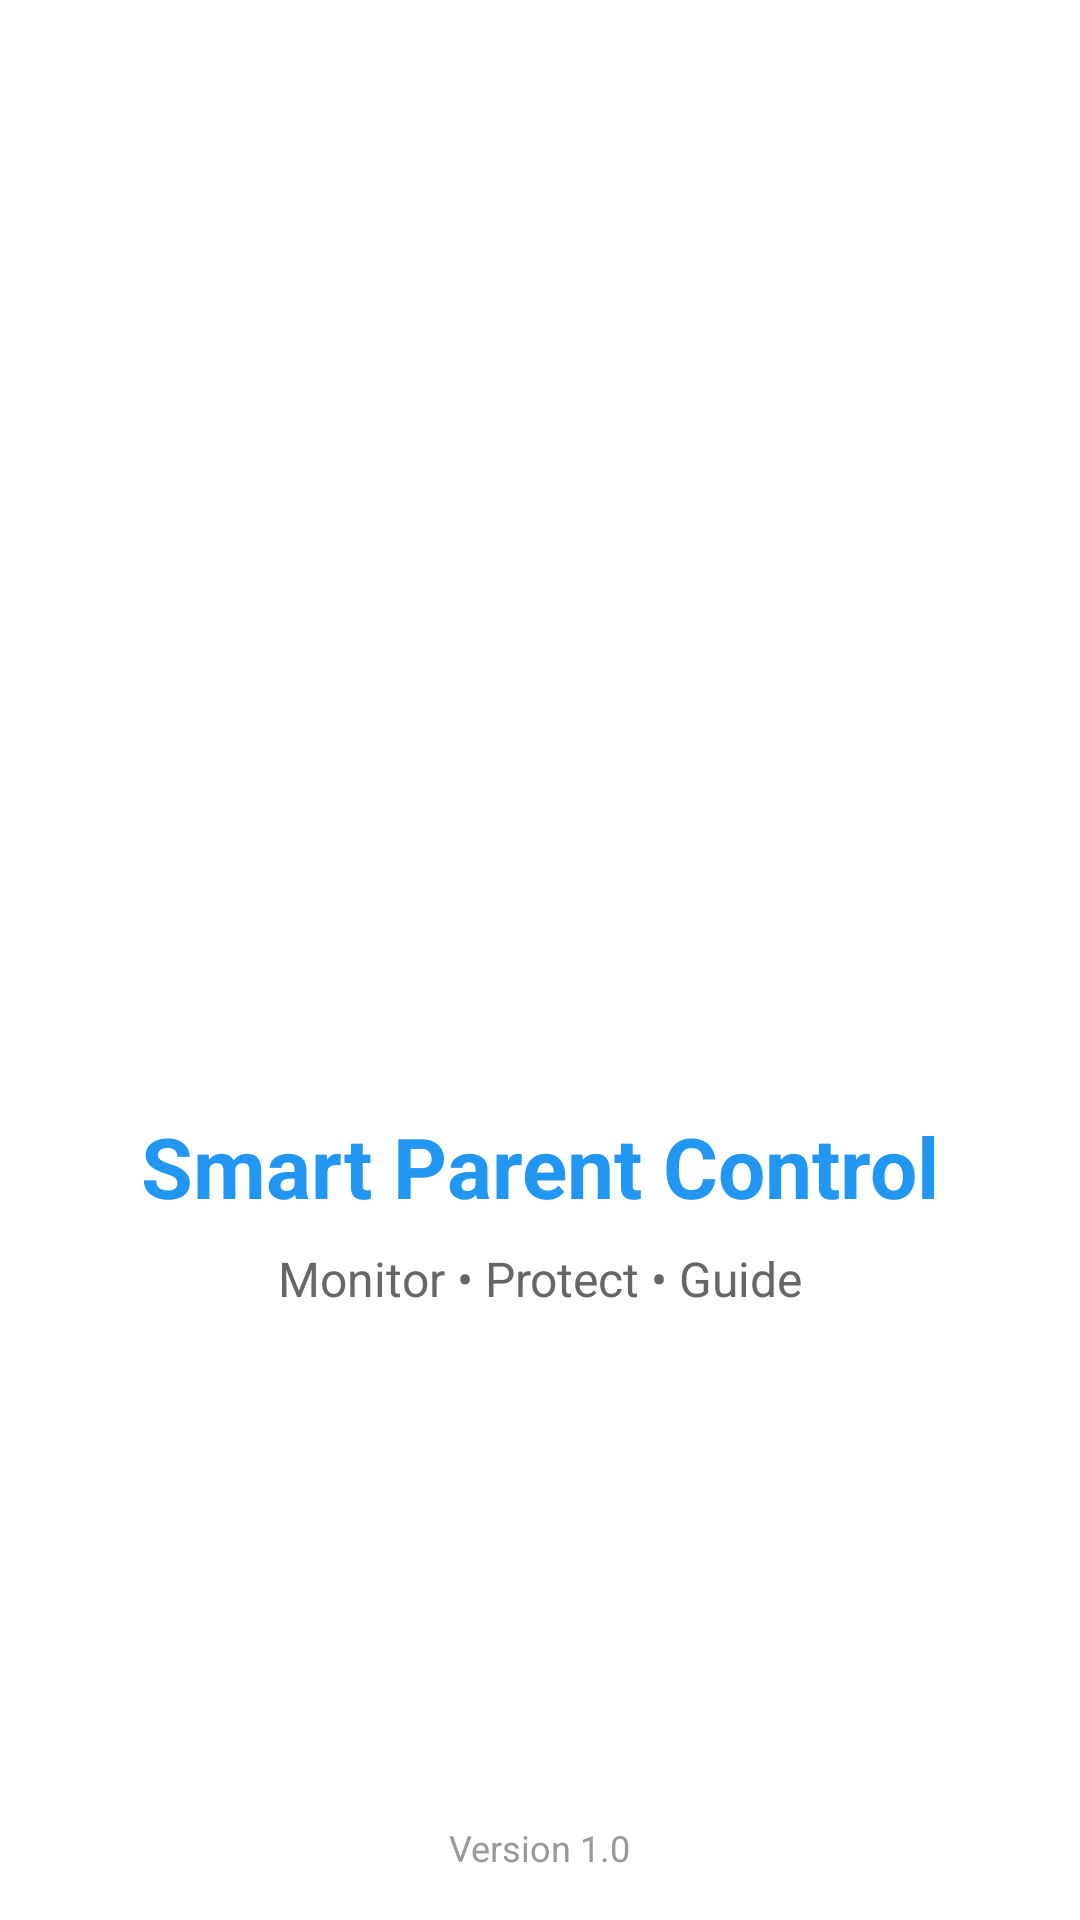

Reconstruct the res/layout file that produces this screen, plus the resources it refers to.
<!-- AndroidManifest.xml: activity theme Theme.AppCompat.Light.NoActionBar -->
<!-- res/layout/activity_main.xml -->
<?xml version="1.0" encoding="utf-8"?>
<androidx.constraintlayout.widget.ConstraintLayout xmlns:android="http://schemas.android.com/apk/res/android"
    xmlns:app="http://schemas.android.com/apk/res-auto"
    android:layout_width="match_parent"
    android:layout_height="match_parent"
    android:background="@android:color/white">

    <ImageView
        android:id="@+id/logoImage"
        android:layout_width="150dp"
        android:layout_height="150dp"
        android:src="@mipmap/ic_launcher"
        android:contentDescription="App Logo"
        app:layout_constraintTop_toTopOf="parent"
        app:layout_constraintBottom_toBottomOf="parent"
        app:layout_constraintStart_toStartOf="parent"
        app:layout_constraintEnd_toEndOf="parent"
        app:layout_constraintVertical_bias="0.4"/>

    <TextView
        android:id="@+id/appNameText"
        android:layout_width="wrap_content"
        android:layout_height="wrap_content"
        android:text="Smart Parent Control"
        android:textSize="28sp"
        android:textStyle="bold"
        android:textColor="#2196F3"
        android:layout_marginTop="24dp"
        app:layout_constraintTop_toBottomOf="@+id/logoImage"
        app:layout_constraintStart_toStartOf="parent"
        app:layout_constraintEnd_toEndOf="parent"/>

    <TextView
        android:id="@+id/taglineText"
        android:layout_width="wrap_content"
        android:layout_height="wrap_content"
        android:text="Monitor • Protect • Guide"
        android:textSize="16sp"
        android:textColor="#666666"
        android:layout_marginTop="8dp"
        app:layout_constraintTop_toBottomOf="@+id/appNameText"
        app:layout_constraintStart_toStartOf="parent"
        app:layout_constraintEnd_toEndOf="parent"/>

    <ProgressBar
        android:id="@+id/progressBar"
        android:layout_width="wrap_content"
        android:layout_height="wrap_content"
        android:indeterminateTint="#2196F3"
        android:layout_marginBottom="48dp"
        app:layout_constraintBottom_toBottomOf="parent"
        app:layout_constraintStart_toStartOf="parent"
        app:layout_constraintEnd_toEndOf="parent"/>

    <TextView
        android:id="@+id/versionText"
        android:layout_width="wrap_content"
        android:layout_height="wrap_content"
        android:text="Version 1.0"
        android:textSize="12sp"
        android:textColor="#999999"
        android:layout_marginBottom="16dp"
        app:layout_constraintBottom_toBottomOf="parent"
        app:layout_constraintStart_toStartOf="parent"
        app:layout_constraintEnd_toEndOf="parent"/>

</androidx.constraintlayout.widget.ConstraintLayout>
<!-- resources referenced by this layout -->
<resources>

</resources>
